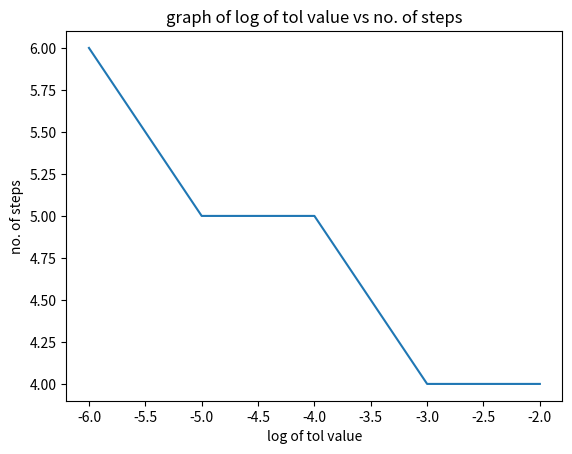

This chart was generated by the following Python code:
#!/usr/bin/python 
import matplotlib.pylab as plt
import numpy as np 

plt.plot([-2,-3,-4,-5,-6], [4,4,5,5,6])
plt.title('graph of log of tol value vs no. of steps')
plt.ylabel('no. of steps')
plt.xlabel('log of tol value')
plt.show()
